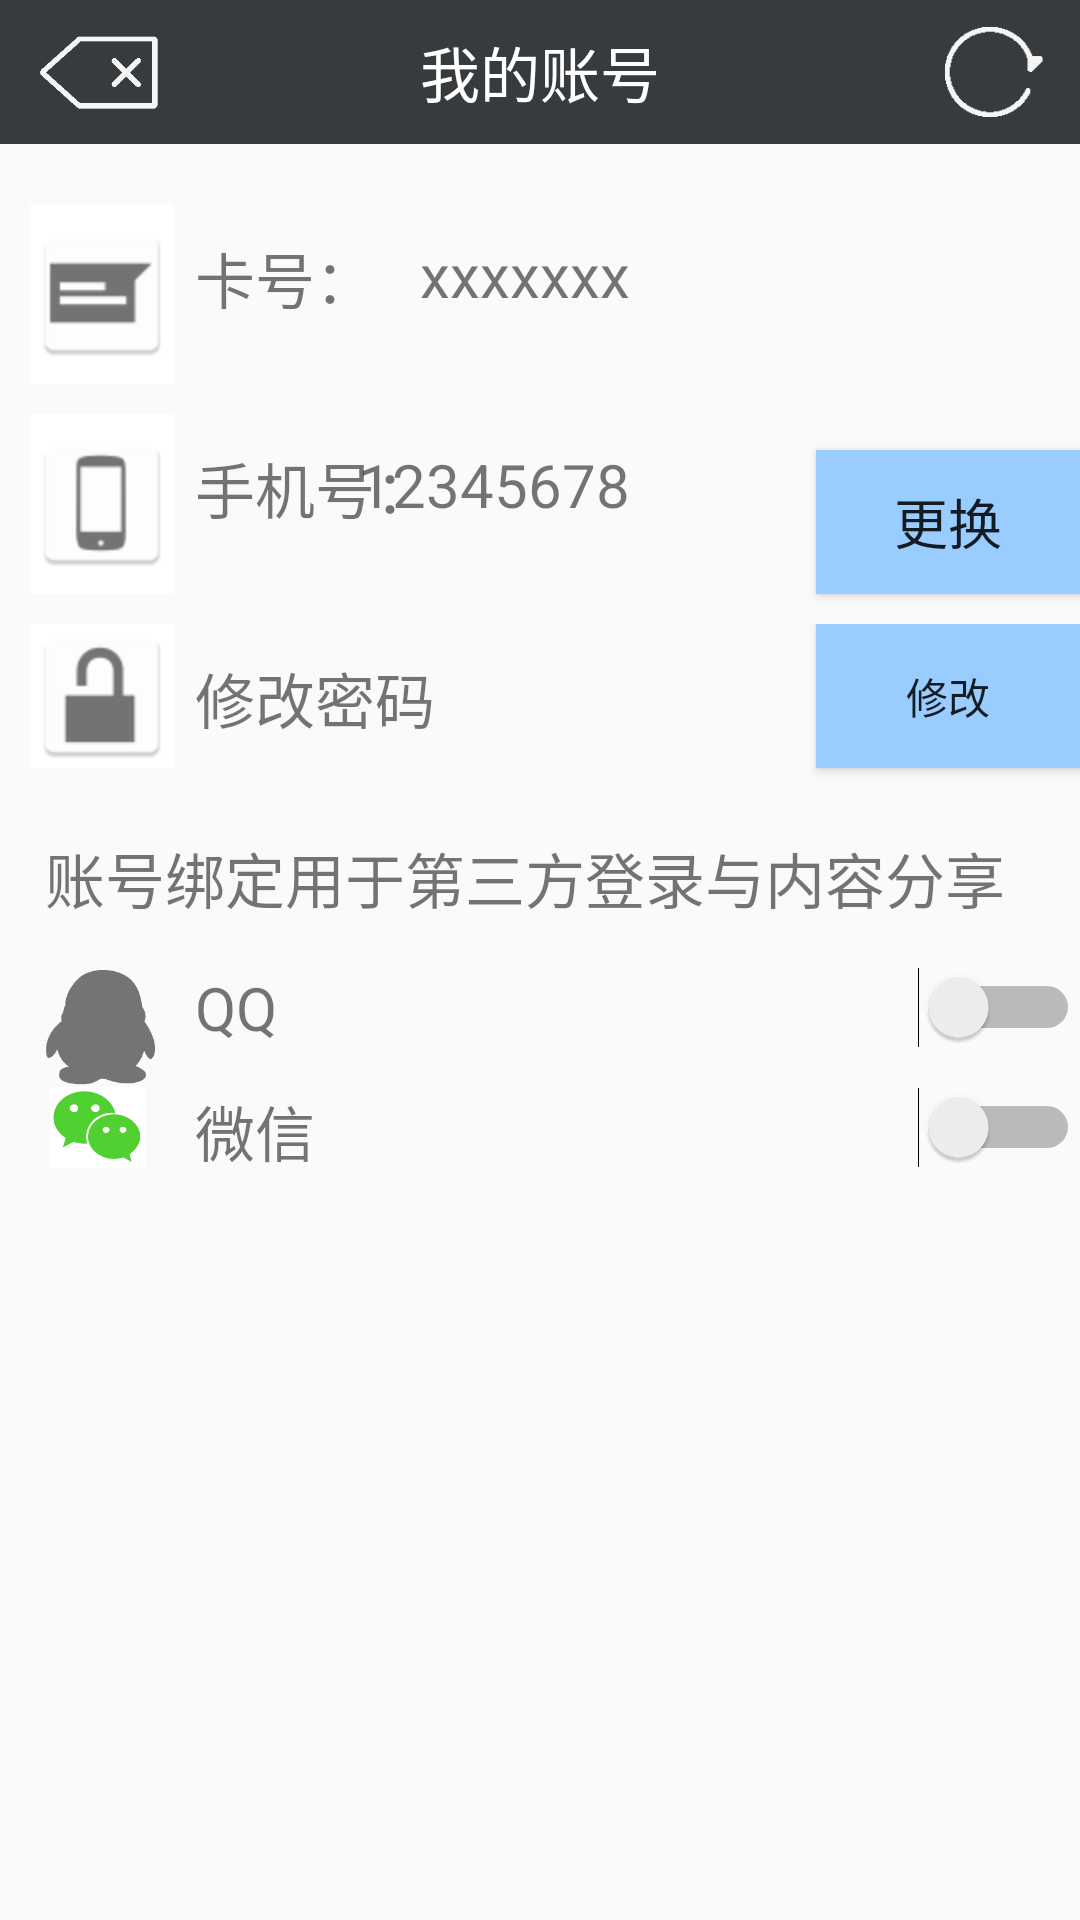

Write the Android layout XML for this screen, with the resource values it uses.
<!-- AndroidManifest.xml: application theme AppTheme -->
<!-- res/layout/wo_zhanghao.xml -->
<?xml version="1.0" encoding="utf-8"?>
<LinearLayout xmlns:android="http://schemas.android.com/apk/res/android"
    android:orientation="vertical" android:layout_width="match_parent"
    android:layout_height="match_parent"
    android:weightSum="1">
    <RelativeLayout
        android:layout_width="match_parent"
        android:layout_height="48dp"
        android:background="@color/biaoti">

        <TextView
            android:id="@+id/textView2"
            style="@style/Text.Title"
            android:layout_width="match_parent"
            android:layout_height="match_parent"
            android:text="我的账号"
            android:gravity="center" />

        <Button
            android:id="@+id/zh_fan_hui"
            style="@style/Text.Title_Button"
            android:layout_width="50dp"
            android:layout_height="40dp"
            android:background="@drawable/fanhui1"
            android:drawablePadding="6dp"
            android:layout_marginTop="4dp"
            android:gravity="center"
            android:layout_marginLeft="10dp"
            android:onClick="titleOnClick"
            android:paddingLeft="5dp"
            />

        <Button
            android:id="@+id/shuaxin"
            style="@style/Text.Title_Button"
            android:layout_width="40dp"
            android:layout_height="40dp"
            android:layout_alignParentRight="true"
            android:background="@drawable/shuaxin1"
            android:layout_marginTop="4dp"
            android:layout_marginRight="10dp"
            android:gravity="center"
            android:onClick="titleOnClick"
            android:paddingRight="5dp"
            />
    </RelativeLayout>

    <RelativeLayout
        android:orientation="vertical"
        android:layout_width="match_parent"
        android:layout_height="wrap_content"
        android:layout_gravity="center_horizontal"
        android:layout_marginTop="20dp"
        >

        <ImageView
            android:layout_width="wrap_content"
            android:layout_height="60dp"
            android:src="@drawable/ic_launcher_card"
            android:layout_marginBottom="10dp"
            android:layout_marginLeft="10dp"
            android:background="@color/white" />
        <TextView
            android:layout_width="wrap_content"
            android:layout_height="wrap_content"
            android:text="卡号："
            android:textSize="20dp"
            android:layout_marginLeft="65dp"
            android:layout_marginTop="10dp" />

        <TextView
            android:layout_width="wrap_content"
            android:layout_height="wrap_content"
            android:text="xxxxxxx"
            android:id="@+id/textView_ka"
            android:layout_alignParentTop="true"
            android:layout_alignParentEnd="true"
            android:textSize="20dp"
            android:layout_marginTop="10dp"
            android:layout_marginRight="150dp" />
    </RelativeLayout>
    <RelativeLayout
        android:orientation="vertical"
        android:layout_width="match_parent"
        android:layout_height="wrap_content"
        android:layout_gravity="center_horizontal"
       >

        <ImageView
            android:layout_width="wrap_content"
            android:layout_height="60dp"
            android:src="@drawable/ic_launcher_phone"
            android:layout_marginBottom="10dp"
            android:layout_marginLeft="10dp"
            android:id="@+id/imageView"
            android:background="@color/white" />
        <TextView
            android:layout_width="wrap_content"
            android:layout_height="wrap_content"
            android:text="手机号："
            android:textSize="20dp"
            android:layout_marginLeft="65dp"
            android:layout_marginTop="10dp" />

        <TextView
            android:layout_width="wrap_content"
            android:layout_height="wrap_content"
            android:text="12345678"
            android:id="@+id/textView_ji"
            android:layout_alignParentTop="true"
            android:layout_alignParentEnd="true"
            android:textSize="20dp"
            android:layout_marginTop="10dp"
            android:layout_marginRight="150dp" />

        <Button
            android:layout_width="wrap_content"
            android:layout_height="wrap_content"
            android:text="更换"
            android:id="@+id/gengHuan"
            android:layout_alignBottom="@+id/imageView"
            android:layout_alignParentEnd="true"
            android:background="@color/white_blue"
            android:textSize="18dp" />
    </RelativeLayout>
    <RelativeLayout
        android:orientation="vertical"
        android:layout_width="match_parent"
        android:layout_height="wrap_content"
        android:layout_gravity="center_horizontal"
        >

        <ImageView
            android:layout_width="wrap_content"
            android:layout_height="wrap_content"
            android:src="@drawable/ic_launcher_pass"
            android:layout_marginBottom="10dp"
            android:layout_marginLeft="10dp"
            android:id="@+id/imageView2"
            android:background="@color/white" />
        <TextView
            android:layout_width="wrap_content"
            android:layout_height="50dp"
            android:text="修改密码"
            android:textSize="20dp"
            android:layout_marginLeft="65dp"
            android:layout_marginTop="10dp" />

        <Button
            android:layout_width="wrap_content"
            android:layout_height="wrap_content"
            android:id="@+id/imageButton"
            android:layout_alignParentTop="true"
            android:layout_alignParentEnd="true"
            android:background="@color/white_blue"
            android:text="修改"/>


    </RelativeLayout>

    <LinearLayout
        android:orientation="vertical"
        android:layout_width="match_parent"
        android:layout_height="wrap_content"
        android:layout_gravity="center_horizontal"
        >
        <TextView
            android:layout_marginTop="10dp"
            android:layout_width="wrap_content"
            android:layout_height="wrap_content"
            android:text="账号绑定用于第三方登录与内容分享"
            android:textSize="20sp"
            android:paddingLeft="15dp"
            android:paddingBottom="5dp" />
    </LinearLayout>
    <RelativeLayout
        android:layout_marginTop="10dp"
        android:orientation="vertical"
        android:layout_width="match_parent"
        android:layout_height="wrap_content"
        android:layout_gravity="center_horizontal"
        >
        <ImageView
            android:layout_width="wrap_content"
            android:layout_height="wrap_content"
            android:src="@drawable/ic_qq"
            android:id="@+id/imageView3"
            android:layout_alignParentTop="true"
            android:layout_alignParentStart="true"
            android:layout_alignBottom="@+id/textView_qq"
            android:layout_alignEnd="@+id/textView_qq"
            android:paddingRight="25dp" />

        <TextView
            android:layout_width="wrap_content"
            android:layout_height="40dp"
            android:text="QQ"
            android:textSize="20dp"
            android:layout_marginLeft="65dp"
            android:id="@+id/textView_qq" />

        <Switch
            android:layout_width="wrap_content"
            android:layout_height="wrap_content"
            android:id="@+id/switch1"
            android:layout_alignParentTop="true"
            android:layout_alignParentEnd="true"
            android:layout_marginBottom="5dp" />


    </RelativeLayout>
    <RelativeLayout
        android:orientation="vertical"
        android:layout_width="match_parent"
        android:layout_height="wrap_content"
        android:layout_gravity="center_horizontal"
        >
        <ImageView
            android:layout_width="wrap_content"
            android:layout_height="40dp"
            android:src="@drawable/ic_weixin"
            android:layout_alignEnd="@+id/textView_wei"
            android:layout_alignBottom="@+id/switch12"
            android:paddingRight="20dp"
            android:layout_marginRight="20dp" />
        <TextView
            android:layout_width="wrap_content"
            android:layout_height="40dp"
            android:text="微信"
            android:textSize="20dp"
            android:layout_marginLeft="65dp"
            android:id="@+id/textView_wei" />

        <Switch
            android:layout_width="wrap_content"
            android:layout_height="wrap_content"
            android:id="@+id/switch12"
            android:layout_alignParentTop="true"
            android:layout_alignParentEnd="true"
            android:layout_marginBottom="5dp" />


    </RelativeLayout>

</LinearLayout>
<!-- resources referenced by this layout -->
<resources>
  <color name="biaoti">#373b3e</color>
  <color name="white">#ffffff</color>
  <color name="white_blue">#ff99ccff</color>
  <!-- drawable fanhui1: jpg bitmap (drawable-hdpi, 3832 bytes) -->
  <!-- drawable ic_launcher_card: jpg bitmap (drawable-hdpi, 802 bytes) -->
  <!-- drawable ic_launcher_pass: jpg bitmap (drawable-hdpi, 989 bytes) -->
  <!-- drawable ic_launcher_phone: jpg bitmap (drawable-hdpi, 1062 bytes) -->
  <!-- drawable ic_qq: jpg bitmap (drawable-hdpi, 3962 bytes) -->
  <!-- drawable ic_weixin: jpg bitmap (drawable-hdpi, 3970 bytes) -->
  <!-- drawable shuaxin1: jpg bitmap (drawable-hdpi, 3469 bytes) -->
  <style name="Text.Title" parent="@style/Text">
          <item name="android:textColor">@android:color/white</item>
          <item name="android:textSize">20dp</item>
          <item name="android:singleLine">true</item>
          <item name="android:ellipsize">end</item>
          <item name="android:gravity">center_horizontal</item>
      </style>
  <style name="Text.Title_Button" parent="@style/Text">
          <item name="android:textColor">@android:color/white</item>
          <item name="android:textSize">18dp</item>
          <item name="android:singleLine">true</item>
          <item name="android:ellipsize">marquee</item>
          <item name="android:gravity">center</item>
      </style>
  <style name="AppTheme" parent="Theme.AppCompat.Light.DarkActionBar">
          
          <item name="colorPrimary">@color/colorPrimary</item>
          <item name="colorPrimaryDark">@color/colorPrimaryDark</item>
          <item name="colorAccent">@color/colorAccent</item>
          <item name="android:actionOverflowButtonStyle">@style/zhinengjiudianActionOverflowButtonStyle</item>
      </style>
  <style name="Text">
          <item name="android:textStyle">normal</item>
      </style>
  <color name="colorPrimary">#3F51B5</color>
  <color name="colorPrimaryDark">#303F9F</color>
  <color name="colorAccent">#FF4081</color>
  <style name="zhinengjiudianActionOverflowButtonStyle">
          <item name="android:src">@drawable/actionbar_add_icon</item>
      </style>
</resources>
